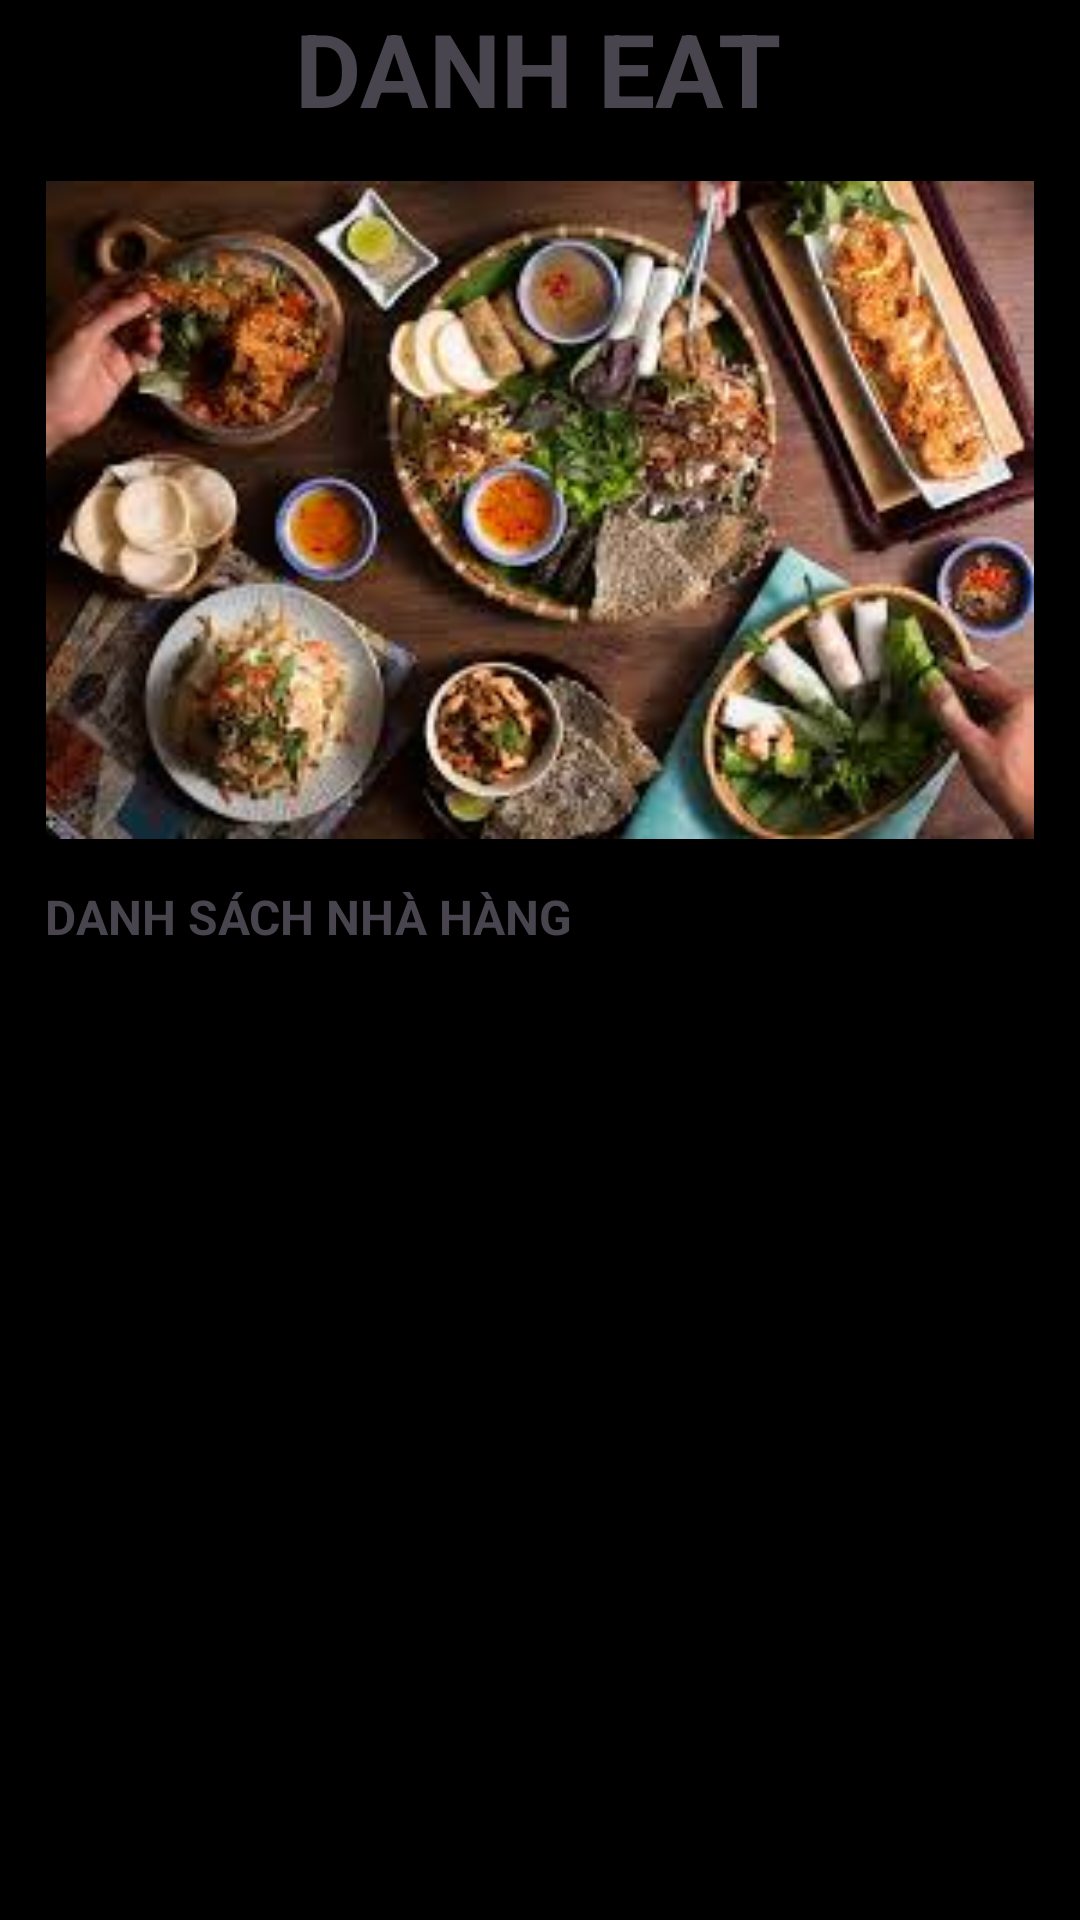

Produce the Android XML layout that renders to this screen, including the resource entries it uses.
<!-- AndroidManifest.xml: application theme Theme.MyFood_NgoThanhDanh -->
<!-- res/layout/activity_home_ntdanh.xml -->
<?xml version="1.0" encoding="utf-8"?>
<androidx.constraintlayout.widget.ConstraintLayout xmlns:android="http://schemas.android.com/apk/res/android"
    xmlns:app="http://schemas.android.com/apk/res-auto"
    xmlns:tools="http://schemas.android.com/tools"
    android:id="@+id/main"
    android:layout_width="match_parent"
    android:layout_height="match_parent"
    tools:context=".ACTIVITY_NTDanh.Home_NTDanh">

    <TextView
        android:id="@+id/textView5"
        android:layout_width="wrap_content"
        android:layout_height="wrap_content"
        android:text="DANH EAT"
        android:textSize="34sp"
        android:textStyle="bold"
        app:layout_constraintEnd_toEndOf="parent"
        app:layout_constraintHorizontal_bias="0.497"
        app:layout_constraintStart_toStartOf="parent"
        app:layout_constraintTop_toTopOf="parent" />

    <ImageView
        android:id="@+id/imageView"
        android:layout_width="match_parent"
        android:layout_height="wrap_content"
        android:layout_marginStart="15dp"
        android:layout_marginTop="15dp"
        android:layout_marginEnd="15dp"
        android:adjustViewBounds="true"
        app:layout_constraintEnd_toEndOf="parent"
        app:layout_constraintStart_toStartOf="parent"
        app:layout_constraintTop_toBottomOf="@+id/textView5"
        app:srcCompat="@drawable/foodhome" />

    <TextView
        android:id="@+id/textView6"
        android:layout_width="wrap_content"
        android:layout_height="wrap_content"
        android:layout_marginStart="15dp"
        android:layout_marginTop="15dp"
        android:text="DANH SÁCH NHÀ HÀNG"
        android:textSize="16sp"
        android:textStyle="bold"
        app:layout_constraintStart_toStartOf="parent"
        app:layout_constraintTop_toBottomOf="@+id/imageView" />

    <androidx.recyclerview.widget.RecyclerView
        android:id="@+id/RecyclerHome"
        android:layout_width="match_parent"
        android:layout_height="0dp"
        android:layout_marginStart="15dp"
        android:layout_marginTop="15dp"
        android:layout_marginEnd="15dp"
        app:layout_constraintBottom_toBottomOf="parent"
        app:layout_constraintEnd_toEndOf="parent"
        app:layout_constraintStart_toStartOf="parent"
        app:layout_constraintTop_toBottomOf="@+id/textView6" />

</androidx.constraintlayout.widget.ConstraintLayout>
<!-- resources referenced by this layout -->
<resources>
  <!-- drawable foodhome: jpeg bitmap (drawable, 15437 bytes) -->
  <style name="Theme.MyFood_NgoThanhDanh" parent="Base.Theme.MyFood_NgoThanhDanh" />
  <style name="Base.Theme.MyFood_NgoThanhDanh" parent="Theme.Material3.DayNight.NoActionBar">
          
          <item name="android:windowBackground">@color/app_background</item>
      </style>
  <color name="app_background">#000000</color>
</resources>
